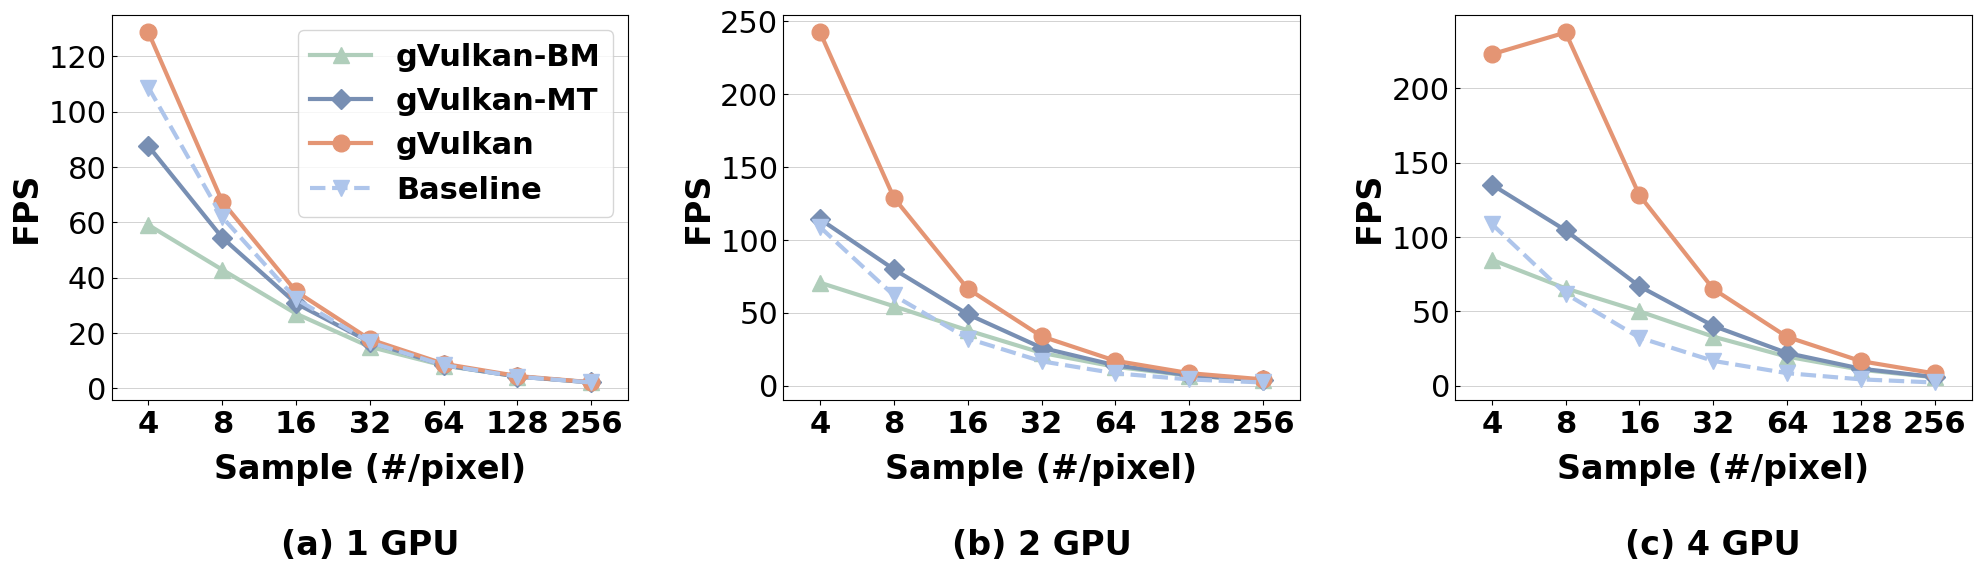

Source code (Python): (Note: this script raises an exception after producing the figure.)
import matplotlib.pyplot as plt
import numpy as np
import copy
import csv
from matplotlib.font_manager import FontProperties
import pandas as pd
import matplotlib.ticker as mticker
from matplotlib.ticker import FuncFormatter

font_prop1 = FontProperties(family='Times New Roman', weight='bold', size=22)
font_prop2 = FontProperties(family='Times New Roman', weight='normal', size=22)

def plot_line(_data, _x_ticks, _colors, _x_label, _y_label, _line_labels,
              _markers, _legend_pos):
    types = len(_data)
    x = np.arange(len(_data[0]))
    # Set ticks
    plt.xticks(x, _x_ticks)
    # [0, 30815, 56716, 83523, 109302]
    # plt.ticklabel_format(style='sci', axis='y', scilimits=(0,0), useMathText=True)
    xtick_labels = plt.gca().get_xticklabels()
    ytick_labels = plt.gca().get_yticklabels()
    [xtick_label.set_fontproperties(font_prop1) for xtick_label in xtick_labels]
    [ytick_label.set_fontproperties(font_prop2) for ytick_label in ytick_labels]

    # Set x, y labels
    plt.xlabel(_x_label, {'family': 'Times New Roman', 'weight': 'bold', 'size': 24}, labelpad=10)
    plt.ylabel(_y_label, {'family': 'Times New Roman', 'weight': 'bold', 'size': 24})
    # plt.ylim(0,40)
    plt.xlim(-0.5, 6.5)
    # plt.title(title, {'family': 'Times New Roman', 'weight': 'bold', 'size': 14})

    # plot
    plt.plot(x, _data[0], color=_colors[0], marker=_markers[0], label=_line_labels[0], linewidth=3, markersize=12)
    plt.plot(x, _data[1], color=_colors[1], marker=_markers[1], label=_line_labels[1], linewidth=3, markersize=10)
    plt.plot(x, _data[2], color=_colors[2], marker=_markers[2], label=_line_labels[2], linewidth=3, markersize=12)
    plt.plot(x, _data[3], color=_colors[3], marker=_markers[3], label=_line_labels[3], linewidth=3, markersize=12, linestyle="--")
    plt.grid(linewidth=0.4, axis="y", zorder=0)

def plot_ssp(_data, _x_ticks, _x_label, _colors, _line_labels,
                    _markers, _filename, _legend_pos):
    plot_line(_data, _x_ticks, _colors, _x_label, "FPS", _line_labels,
              _markers,
              _legend_pos)
    
if __name__ == "__main__":
    plt.rc('font', family='Times New Roman', weight='normal', size=15)
    plt.rcParams['font.sans-serif'] = ['SimHei']
    plt.rcParams['axes.unicode_minus'] = False
    plt.rcParams['figure.figsize'] = (24.0, 5.0)
    plt.rcParams['figure.dpi'] = 100
    plt.rcParams['savefig.dpi'] = 100
    plt.rcParams['xtick.direction'] = 'out'  # 将x周的刻度线方向设置向内
    plt.rcParams['ytick.direction'] = 'in'  # 将y轴的刻度方向设置向内
    # draw recv side figure
    x_ticks = ["4", "8", "16", "32", "64", "128", "256"]
    # [orange gold purple green blue]
    # colors = ["#F59D56", "#93CDDD", "#7F659F", "#C4D6A0", "#FFD066"]
    colors = [ "#B0CEBB", "#788FB3","#E49574", "#AEC5EB", "#9E93C3", "#3D58B2"]
    markers = ['^', 'D', 'o', 'v', 's']
    labels = ["gVulkan-BM", "gVulkan-MT", "gVulkan", "Baseline"]

    plt.subplots_adjust(wspace=0.3,hspace=0.08)
    plt.subplot(1, 3, 1)
    # print(_2d_raw['fps'].tolist())

    _1_gpu = [
        [59.03574943, 42.89175855, 26.99818194, 15.01544564, 8.234842407, 4.292226472, 2.171303912],
        [87.55637171, 54.46880868, 30.71250556, 16.72814788, 8.386158991, 4.263670056, 2.153412762],
        [128.6371989, 67.52796333, 35.02881899, 17.71333274, 8.90121133, 4.466644883, 2.220500495],
        [108.75, 61.88, 32.31, 16.67, 8.41, 4.24, 2.13]
    ]
    
    plot_ssp(_1_gpu, x_ticks, "Sample (#/pixel)\n\n(a) 1 GPU", colors, labels, markers, "./img/spp.pdf",
                    'best')
    plt.legend(prop=font_prop1, loc='best')
    plt.subplot(1, 3, 2)
    # print(_2d_raw['fps'].tolist())

    _2_gpu = [
        [70.59348413, 54.45910551, 37.92992303, 22.46836566, 12.8885063, 6.845462282, 3.532476569],
        [114.1903454, 79.79514989, 48.97170573, 25.98424194, 13.89424503, 7.085384496, 3.596983239],
        [242.3348152, 128.8520315, 66.47693657, 33.80221894, 17.03280446, 8.546309908, 4.262684806],
        [108.75, 61.88, 32.31, 16.67, 8.41, 4.24, 2.13]
    ]
    
    plot_ssp(_2_gpu, x_ticks, "Sample (#/pixel)\n\n(b) 2 GPU", colors, labels, markers, "./img/spp.pdf",
                    'best')
    
    plt.subplot(1, 3, 3)
    # print(_2d_raw['fps'].tolist())

    _4_gpu = [
        [84.74865151, 65.45654485, 50.0180454, 32.99262582, 19.52889111, 10.70209259, 5.623773385],
        [135.2901704, 104.5095888, 66.88659972, 40.22754667, 21.97479418, 11.40726136, 5.810157256],
        [222.9641699, 237.6105879, 128.133213, 65.07077929, 32.82922957, 16.51310912, 8.223593964],
        [108.75, 61.88, 32.31, 16.67, 8.41, 4.24, 2.13]
    ]
    
    plot_ssp(_4_gpu, x_ticks, "Sample (#/pixel)\n\n(c) 4 GPU", colors, labels, markers, "./img/spp.pdf",
                    'best')

    plt.savefig("./img/spp.pdf", bbox_inches='tight')
    plt.show()
    print("Save 2ND.pdf")
    plt.clf()

    